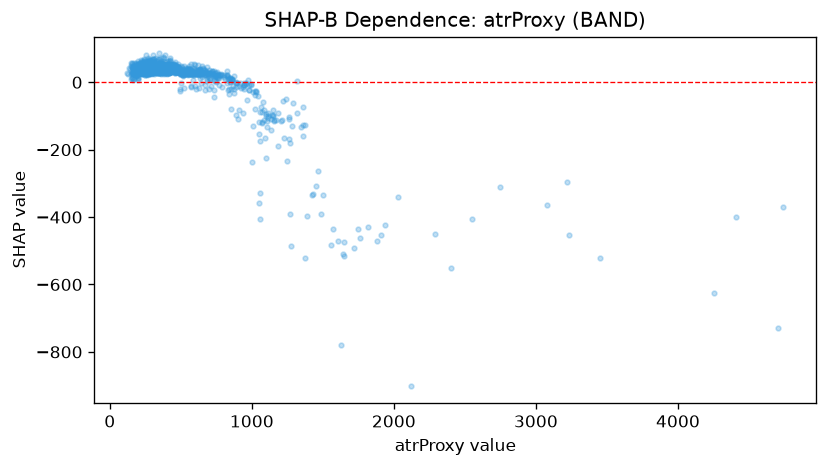

The table this chart was drawn from, first rows:
feature_value, shap_value
366.7, 30.84
644.8, 23.01
568.4, 25.75
407.5, 39.59
306.2, 70.3
619.5, 25.7
521.2, 48.93
517.8, 21.22
425.4, 40.35
334.5, 53.68
517.9, 21.11
511.9, 23.38
301.8, 47.43
328.1, 37.2
298.9, 41.83
336.1, 31.89
455.8, 46.67
468.5, 29.76
296.9, 32.27
376.9, 29.08
547.2, 35.21
308.1, 60.34
242.5, 28.18
406.9, 34.39
445.8, 46.28
235.3, 38.42
413.9, 48.72
527.9, 26.56
509.6, 27.49
455.8, 60.93
359.6, 42.46
223.4, 43.36
452.4, 44.87
558.7, 30.13
538.4, 41.75
660.7, 36.19
508.0, 24.44
487.1, 34.65
511.0, 33.97
444.0, 45.98
390.9, 28.73
238.9, 45.12
195.3, 36.14
409.1, 35.2
364.1, 47.3
247.8, 48.23
193.7, 23.28
405.5, 46.25
292.6, 34.09
240.9, 31.14
254.9, 31.65
313.3, 47.3
382.2, 32.45
383.1, 40.7
451.4, 31.46
317.0, 43.94
204.7, 44.66
308.8, 46.72
249.1, 28.68
262.4, 28.24
... 1,319 more rows
